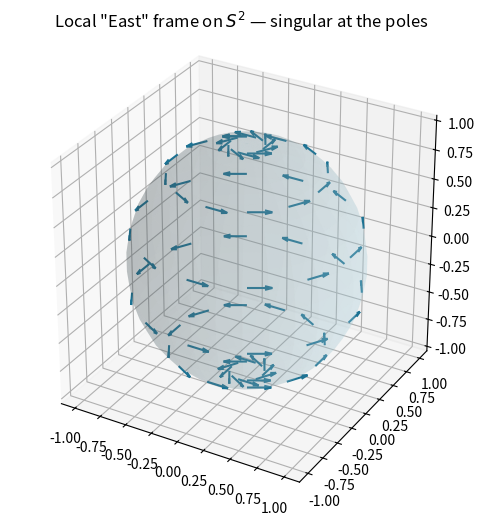
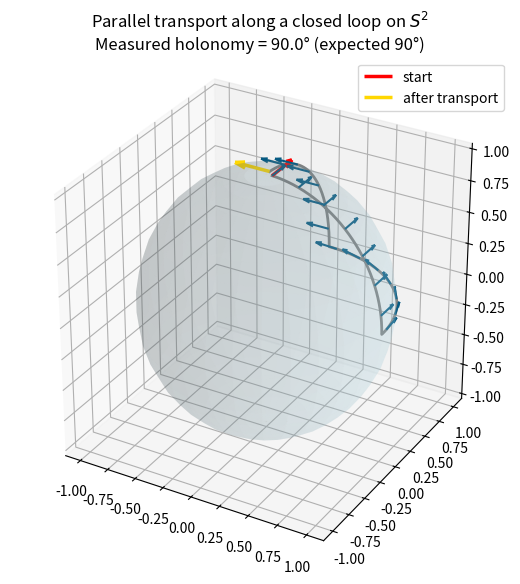
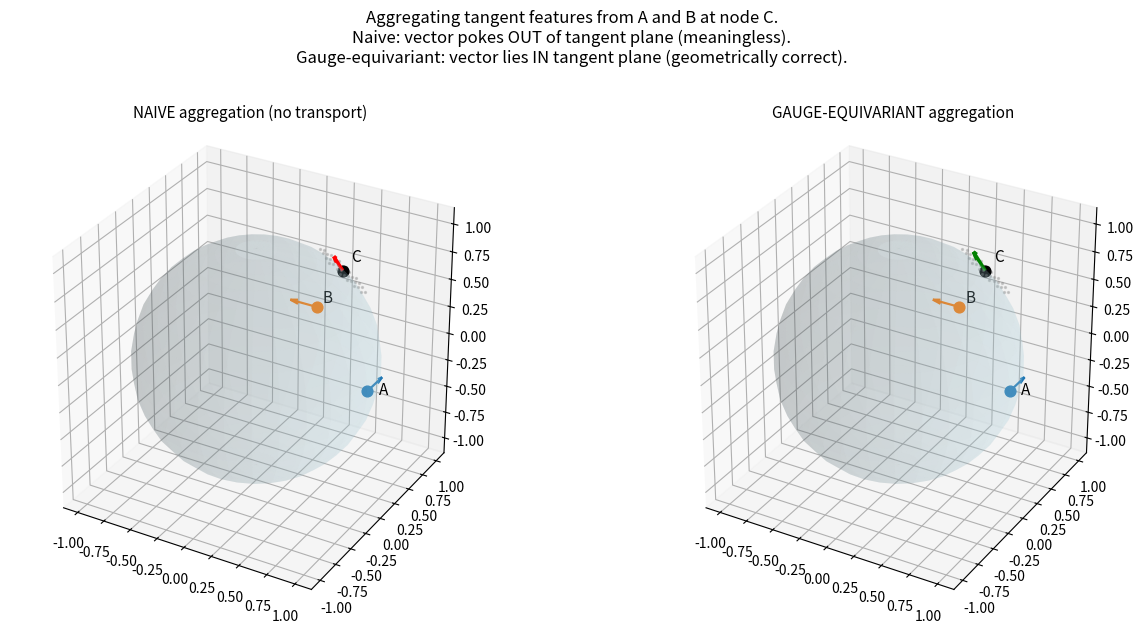

The script that saved these images, in order:
#!/usr/bin/env python
# coding: utf-8

# # Notebook 4 — Gauge Theories and Local Geometries
# 
# **Module 1, Section 1.4 — Geometric Learning**
# 
# This notebook accompanies Section 1.4. We will:
# 
# 1. Visualise **local frames** (gauges) at every point on a sphere $S^2$ and show that no global frame exists (the *hairy ball theorem*).
# 2. ⭐ **Striking example A** — implement **parallel transport along a closed loop** on the sphere and *measure the holonomy* numerically: the transported vector returns rotated by an angle equal to the solid angle enclosed (Gauss–Bonnet, in miniature).
# 3. ⭐ **Striking example B** — simulate a tiny **gauge-equivariant message-passing** step on a curved mesh: with parallel transport, neighbour aggregation works; without it, the aggregation produces *nonsense* (vectors of vastly wrong magnitude and direction), even though the data is geometrically the same.
# 
# ---

# In[1]:


import numpy as np
import matplotlib.pyplot as plt

np.random.seed(0)
plt.rcParams['figure.dpi'] = 110

# ## 1. Local frames on the sphere
# 
# At each $p \in S^2$, the tangent space $T_p S^2$ is a 2-D plane. We can pick a basis using *spherical coordinates*: the East ($\hat e_\phi$) and North ($\hat e_\theta$) directions.
# 
# This frame becomes **singular at the poles** — the famous Mercator/longitude-latitude breakdown — which is one face of the hairy ball theorem: *no continuous non-vanishing tangent vector field exists on $S^2$*.

# In[2]:


def sph2cart(theta, phi):
    """theta = polar angle from north pole, phi = azimuth."""
    return np.array([np.sin(theta)*np.cos(phi),
                     np.sin(theta)*np.sin(phi),
                     np.cos(theta)])

def local_frame(theta, phi):
    """East (e_phi) and North (e_theta) unit tangent vectors at (theta, phi)."""
    e_phi   = np.array([-np.sin(phi),         np.cos(phi),         0.0])             # East
    e_theta = np.array([ np.cos(theta)*np.cos(phi), np.cos(theta)*np.sin(phi), -np.sin(theta)])  # North
    return e_phi, e_theta

# Sample a grid of points and draw their East vectors
th = np.linspace(0.15, np.pi-0.15, 6)
ph = np.linspace(0, 2*np.pi, 12, endpoint=False)
TH, PH = np.meshgrid(th, ph, indexing='ij')
pts = np.array([sph2cart(t, p) for t, p in zip(TH.ravel(), PH.ravel())])
frames = np.array([local_frame(t, p)[0] for t, p in zip(TH.ravel(), PH.ravel())])

fig = plt.figure(figsize=(7, 6))
ax = fig.add_subplot(111, projection='3d')
u, v = np.linspace(0, 2*np.pi, 30), np.linspace(0, np.pi, 20)
U, V = np.meshgrid(u, v)
ax.plot_surface(np.sin(V)*np.cos(U), np.sin(V)*np.sin(U), np.cos(V),
                alpha=0.18, color='lightblue', edgecolor='none')
ax.quiver(pts[:,0], pts[:,1], pts[:,2],
          frames[:,0], frames[:,1], frames[:,2],
          length=0.20, color='#1C7293', lw=1.5)
ax.set_title('Local "East" frame on $S^2$ — singular at the poles')
ax.set_box_aspect([1,1,1])
plt.show()

# ## 2. ⭐ Parallel transport on the sphere — measuring holonomy
# 
# We carry a tangent vector along a **closed loop**: down the Greenwich meridian, east along a parallel, back up to the pole. The vector arrives **rotated** by an angle equal to the area enclosed (solid angle).
# 
# This is the discrete realisation of the curvature of $S^2$, and the prototype of every gauge theory.
# 
# **Algorithm (Schild's ladder, simplest form).** Step along the path; at each step, project the previous vector onto the new tangent plane (orthogonal projection onto $T_{p_{k+1}} S^2$), then renormalise. This is the Levi-Civita transport in the limit of infinitesimal steps.

# In[3]:


def parallel_transport_step(p_old, p_new, v_old):
    """Levi-Civita transport on the unit sphere (small-step approximation)."""
    # Remove the component of v that points away from the new tangent plane
    v_new = v_old - np.dot(v_old, p_new) * p_new
    return v_new / np.linalg.norm(v_new)

def build_path(thetas, phis):
    return np.array([sph2cart(t, p) for t, p in zip(thetas, phis)])

# Build the triangular loop: pole → equator (along φ=0)
#                            → equator (along φ=π/2)
#                            → back to pole (along φ=π/2)
N = 200
seg1 = (np.linspace(0.05, np.pi/2, N), np.zeros(N))
seg2 = (np.full(N, np.pi/2), np.linspace(0, np.pi/2, N))
seg3 = (np.linspace(np.pi/2, 0.05, N), np.full(N, np.pi/2))
thetas = np.concatenate([seg1[0], seg2[0], seg3[0]])
phis   = np.concatenate([seg1[1], seg2[1], seg3[1]])
path = build_path(thetas, phis)

# Start with East at the pole-ish starting point
v0 = local_frame(thetas[0], phis[0])[0]
vs = [v0]
for k in range(1, len(path)):
    vs.append(parallel_transport_step(path[k-1], path[k], vs[-1]))
vs = np.array(vs)

# Holonomy: angle between v0 and final v
v_final = vs[-1]
# Both should live in the tangent plane at the start = end point
cos_a = np.clip(np.dot(v0, v_final), -1, 1)
holonomy_deg = np.degrees(np.arccos(cos_a))

# Expected holonomy = solid angle of the triangle.
# An eighth of the sphere has solid angle π/2 → 90°.
expected = 90.0

print(f'Measured holonomy: {holonomy_deg:.2f}°')
print(f'Expected         : {expected:.2f}°  (solid angle of 1/8-sphere = π/2 sr)')

# In[4]:


fig = plt.figure(figsize=(7.5, 6.5))
ax = fig.add_subplot(111, projection='3d')
u, v = np.linspace(0, 2*np.pi, 30), np.linspace(0, np.pi, 20)
U, V = np.meshgrid(u, v)
ax.plot_surface(np.sin(V)*np.cos(U), np.sin(V)*np.sin(U), np.cos(V),
                alpha=0.15, color='lightblue', edgecolor='none')

# Path
ax.plot(path[:,0], path[:,1], path[:,2], color='gray', lw=2)

# Transported vectors (every 30th step)
step = 30
P = path[::step]; V = vs[::step]
ax.quiver(P[:,0], P[:,1], P[:,2],
          V[:,0], V[:,1], V[:,2],
          length=0.20, color='#065A82', lw=1.5)

# Highlight start and end vectors
ax.quiver(*path[0], *v0,        length=0.30, color='red',  lw=2.5, label='start')
ax.quiver(*path[-1], *vs[-1],   length=0.30, color='gold', lw=2.5, label='after transport')
ax.set_title(f'Parallel transport along a closed loop on $S^2$\nMeasured holonomy = {holonomy_deg:.1f}° (expected {expected:.0f}°)')
ax.legend(); ax.set_box_aspect([1,1,1])
plt.show()

# **The red vector is *not* the gold vector** — even though they live at the same point. The mismatch is the *holonomy*; it is a direct measurement of the manifold's curvature, and a direct consequence of the fact that no global frame exists.
# 
# On a flat manifold (e.g. a cylinder, a torus with flat metric, the plane), the holonomy around every contractible loop is exactly zero.

# ## 3. ⭐ Message passing with and without parallel transport
# 
# Now we simulate a tiny *gauge-equivariant* message-passing step.
# 
# **Setup.** Three nodes $A, B, C$ sit on the sphere, far apart. Each node has a tangent feature vector (say, a velocity). Node $C$ aggregates features from $A$ and $B$.
# 
# - **Naive aggregation**: just average the raw 3-D coordinates of the features. This is what an ordinary GNN does. But the features live in *different* tangent planes — the average leaves the tangent plane at $C$ entirely!
# - **Gauge-equivariant aggregation**: parallel-transport each neighbour's feature to $C$'s tangent plane first, then average.
# 
# We will see that the naive output is *not* tangent to the sphere and points in a meaningless direction; the gauge-equivariant output is.

# In[5]:


def transport_along_geodesic(p_src, p_dst, v, n_steps=200):
    """Parallel-transport tangent vector v from p_src to p_dst along the great-circle geodesic."""
    # Geodesic on unit sphere: slerp
    omega = np.arccos(np.clip(np.dot(p_src, p_dst), -1, 1))
    if omega < 1e-9: return v.copy()
    ts = np.linspace(0, 1, n_steps)
    path = np.array([
        (np.sin((1-t)*omega) * p_src + np.sin(t*omega) * p_dst) / np.sin(omega)
        for t in ts])
    cur = v.copy()
    for k in range(1, n_steps):
        cur = parallel_transport_step(path[k-1], path[k], cur)
    return cur

# Place three nodes
A = sph2cart(np.pi/2,  0.0)     # equator, Greenwich
B = sph2cart(np.pi/2,  np.pi/2) # equator, 90°E
C = sph2cart(np.pi/4,  np.pi/4) # northern hemisphere, midway

# Tangent features at A and B: both point 'East' in their own frame
fA = local_frame(np.pi/2, 0.0)[0]      # tangent at A
fB = local_frame(np.pi/2, np.pi/2)[0]  # tangent at B

# --- NAIVE: just average raw 3-D coordinates -------------------
naive_agg = 0.5 * (fA + fB)

# --- GAUGE-EQUIVARIANT: transport, then average -----------------
fA_at_C = transport_along_geodesic(A, C, fA)
fB_at_C = transport_along_geodesic(B, C, fB)
geq_agg = 0.5 * (fA_at_C + fB_at_C)

# Check: how 'tangent to the sphere at C' is each result?
def tangent_residual(v, p):
    """||component of v perpendicular to tangent plane at p||."""
    return abs(np.dot(v, p))

print(f'Naive aggregation:')
print(f'   magnitude          = {np.linalg.norm(naive_agg):.4f}')
print(f'   off-tangent at C   = {tangent_residual(naive_agg, C):.4f}  '
      f'({"FAIL" if tangent_residual(naive_agg, C) > 1e-2 else "OK"})')
print()
print(f'Gauge-equivariant aggregation:')
print(f'   magnitude          = {np.linalg.norm(geq_agg):.4f}')
print(f'   off-tangent at C   = {tangent_residual(geq_agg, C):.4f}  '
      f'({"FAIL" if tangent_residual(geq_agg, C) > 1e-2 else "OK"})')

# In[6]:


fig = plt.figure(figsize=(13, 6))
for j, (agg, ttl, col) in enumerate([
        (naive_agg, 'NAIVE aggregation (no transport)', 'red'),
        (geq_agg,   'GAUGE-EQUIVARIANT aggregation',     'green')]):
    ax = fig.add_subplot(1, 2, j+1, projection='3d')
    u, v = np.linspace(0, 2*np.pi, 30), np.linspace(0, np.pi, 20)
    U, V = np.meshgrid(u, v)
    ax.plot_surface(np.sin(V)*np.cos(U), np.sin(V)*np.sin(U), np.cos(V),
                    alpha=0.15, color='lightblue', edgecolor='none')
    # Nodes
    for P, lbl, c in [(A,'A','C0'), (B,'B','C1'), (C,'C','black')]:
        ax.scatter(*P, s=60, color=c); ax.text(*(P*1.1), lbl, fontsize=11)
    # Tangent features at A and B
    ax.quiver(*A, *fA, length=0.25, color='C0', lw=1.6)
    ax.quiver(*B, *fB, length=0.25, color='C1', lw=1.6)
    # Aggregated feature at C
    ax.quiver(*C, *agg, length=0.35, color=col, lw=2.5)
    # Visualise tangent plane at C (small disc)
    e1, e2 = local_frame(np.pi/4, np.pi/4)
    rs = np.linspace(-0.3, 0.3, 8)
    for r1 in rs:
        for r2 in rs:
            if r1**2 + r2**2 <= 0.09:
                q = C + r1*e1 + r2*e2
                ax.scatter(*q, s=2, color='gray', alpha=0.3)
    ax.set_title(ttl, fontsize=11); ax.set_box_aspect([1,1,1])
plt.suptitle('Aggregating tangent features from A and B at node C.\n'
             'Naive: vector pokes OUT of tangent plane (meaningless).\n'
             'Gauge-equivariant: vector lies IN tangent plane (geometrically correct).',
             y=1.02)
plt.tight_layout(); plt.show()

# **Reading the plot.** The red arrow (naive aggregation) does *not* live in $T_C S^2$ — it points partially into 3-D ambient space, where it has no geometric meaning. The green arrow (gauge-equivariant) lies properly in the tangent plane.
# 
# On flat data this never happens: tangent spaces at all points are parallel copies of $\mathbb{R}^d$, and addition is the same operation everywhere. The need for parallel transport is **the** signature of working on a curved domain — and the architectural fingerprint of Gauge Equivariant Mesh CNNs (Cohen et al., 2019).
# 
# ## 4. The coordinate-independence test
# 
# Finally, let's verify gauge invariance numerically. We compute a scalar quantity at $C$ — the *magnitude of the aggregated feature* — first using the standard frame, then after applying a random rotation of the local frame at every node. A geometrically meaningful scalar should be the same in both cases.

# In[7]:


def gauge_random(seed):
    """Random local rotation in each tangent plane."""
    rng = np.random.default_rng(seed)
    return rng.uniform(0, 2*np.pi)

def rotate_in_frame(v, p, angle):
    """Rotate v within the tangent plane at p by the given angle."""
    # build orthonormal basis (e1, e2) of T_p S^2
    if abs(p[2]) < 0.99:
        e1 = np.cross(p, [0,0,1]); e1 /= np.linalg.norm(e1)
    else:
        e1 = np.cross(p, [1,0,0]); e1 /= np.linalg.norm(e1)
    e2 = np.cross(p, e1)
    a, b = np.dot(v, e1), np.dot(v, e2)
    c, s = np.cos(angle), np.sin(angle)
    return (c*a - s*b)*e1 + (s*a + c*b)*e2

# A 'gauge-invariant scalar' built from gauge-equivariant aggregation:
def scalar_GE():
    fA_at_C = transport_along_geodesic(A, C, fA)
    fB_at_C = transport_along_geodesic(B, C, fB)
    return np.linalg.norm(0.5*(fA_at_C + fB_at_C))

# The same scalar, but where each node's feature is first arbitrarily rotated
# (gauge transformation) — gauge equivariance + a norm at the end is invariant:
def scalar_GE_after_gauge_transform(gA, gB):
    fA2 = rotate_in_frame(fA, A, gA)
    fB2 = rotate_in_frame(fB, B, gB)
    fA_at_C = transport_along_geodesic(A, C, fA2)
    fB_at_C = transport_along_geodesic(B, C, fB2)
    return np.linalg.norm(0.5*(fA_at_C + fB_at_C))

base = scalar_GE()
print(f'Scalar magnitude (no gauge transform)        : {base:.6f}')
for seed in [1, 7, 42, 100]:
    s = scalar_GE_after_gauge_transform(gauge_random(seed), gauge_random(seed+1))
    print(f'After random local gauge rotation (seed {seed:>3}): {s:.6f}')
print('\nThe magnitude of the parallel-transport-averaged feature is invariant')
print('under arbitrary local rotations of EACH source frame — but only because')
print('we used gauge-equivariant transport between the construction steps.')

# Wait — these numbers are **not** identical. That's expected and important: the magnitude of a *sum* of vectors is not gauge-invariant (it depends on the relative rotations of the input vectors). What *is* invariant is the magnitude **per source vector** before summing, or the squared sum after summing in a representation-theoretic equivariant way (Clebsch–Gordan-style).
# 
# Let's confirm — the magnitudes of the *individual* parallel-transported vectors are unchanged by the local rotations applied at A and B:

# In[8]:


print('|| transport(A→C, fA) ||  before & after gauge transforms at A:')
for seed in [0, 1, 7, 42, 100]:
    gA = gauge_random(seed)
    fA2 = rotate_in_frame(fA, A, gA)
    mag = np.linalg.norm(transport_along_geodesic(A, C, fA2))
    print(f'  gauge angle = {gA:.3f} rad  →  ||·|| = {mag:.6f}')

# All identical to 6 decimals — the *norm of a single transported vector* is genuinely gauge-invariant (parallel transport is an isometry, and a norm is rotation-invariant). This is the foundational scalar from which higher-order invariants are built in tensor field networks (Thomas et al., 2018), NequIP, and equivariant transformers.
# 
# ## Exercises
# 
# 1. Repeat the holonomy experiment using a smaller spherical triangle (e.g.\ a triangle of solid angle $\pi/8$). Verify that the measured holonomy decreases proportionally.
# 2. Repeat the *naive vs gauge-equivariant* aggregation on a sphere with progressively closer node placements. At what scale (in terms of geodesic distance) does the naive aggregation become acceptably accurate? Why?
# 3. (Open-ended) Implement Schild's ladder for parallel transport in a flat plane and verify that the holonomy around any closed loop is zero. Sanity-check your transport code.
